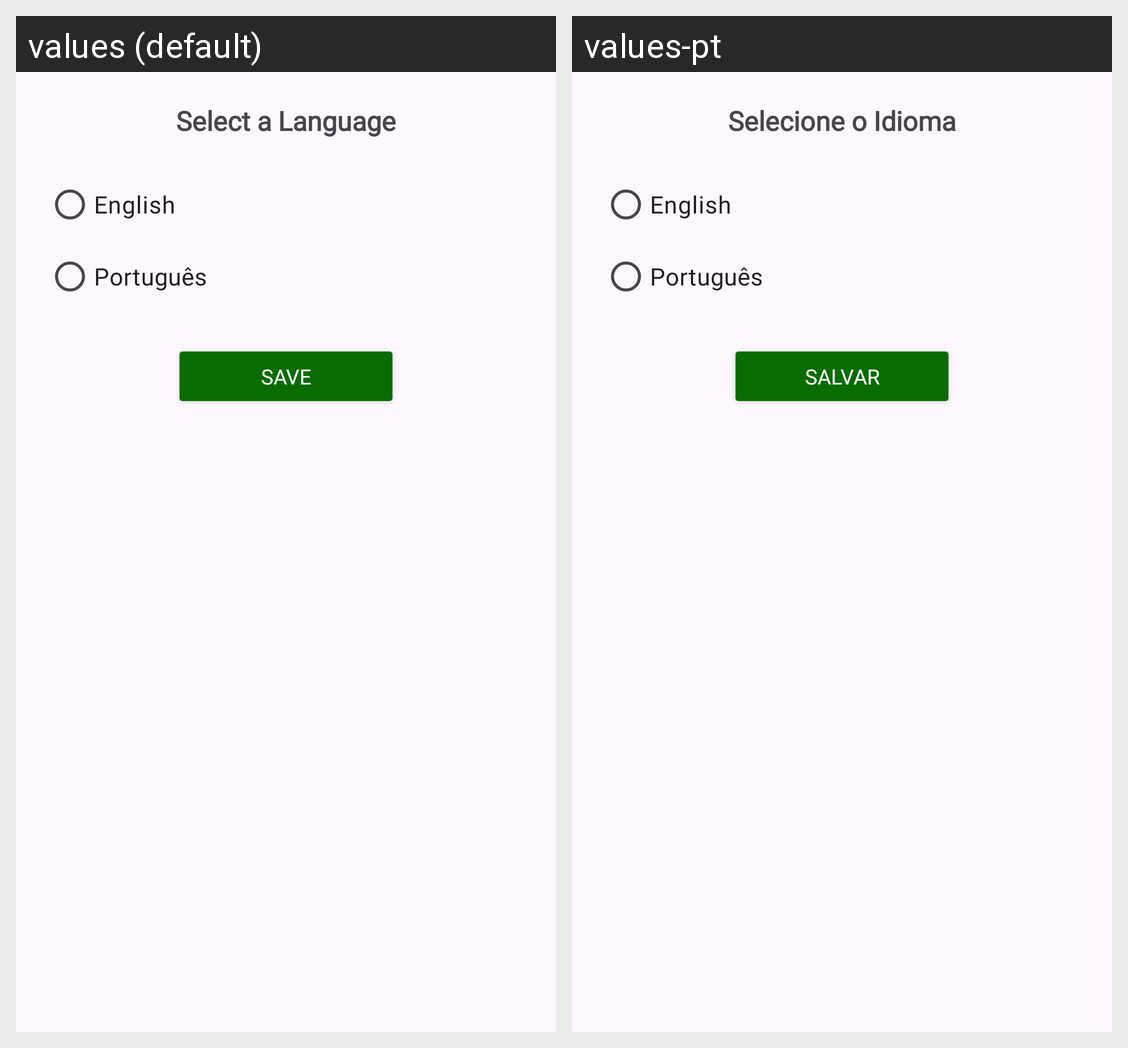

The same Android screen rendered under two of its app's locales, left to right. List the strings drawn on it with the default value and each locale's translation.
Android screen res/layout/dialog_language.xml rendered under 2 locales, left to right: values (default), values-pt. Device: Nexus 5 (rendered at 1080×1920; each locale shown at half size, 540×960, under a caption strip naming it); theme Theme.AppCompat.DayNight.
Strings drawn on this screen, with the default value and each locale's value (text and hints the layout hard-codes, and strings that could not be matched under every locale, appear in the picture but are not listed):

select_language
  values: Select a Language
  values-pt: Selecione o Idioma

english
  values: English
  values-pt: English  [not translated; the default value is used]

portugues
  values: Português
  values-pt: Português  [not translated; the default value is used]

save
  values: Save
  values-pt: Salvar
